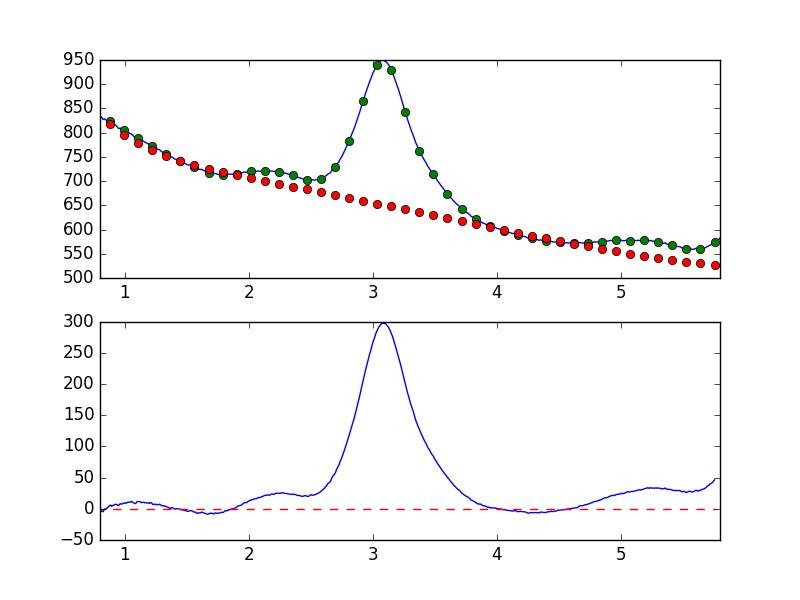

Source data for this figure (header and first rows):
7.681951752392544019e-01, -8.025670235783536555e+00
7.738631750302433776e-01, -6.751959468986569846e+00
7.795311748212323533e-01, -5.280878849589157653e+00
7.851991746122213289e-01, -6.218559314947924577e+00
7.908671744032103046e-01, -6.022755337575517842e+00
7.965351741941992803e-01, -4.086096878266289423e+00
8.022031739851883669e-01, -4.583501495470045484e+00
8.078711737761772316e-01, -3.692084013262046938e+00
8.135391735671662072e-01, -3.081146755718236818e+00
8.192071733581552939e-01, -3.822091656288080230e+00
8.248751731491442696e-01, -4.829460296859792834e+00
8.305431729401332452e-01, -2.760531075727385542e+00
8.362111727311222209e-01, -4.855340513408918923e-01
8.418791725221110855e-01, -1.164595360571638594e-01
8.475471723131001722e-01, 3.013525483924013315e-01
8.532151721040891479e-01, 5.050329834016338282e-01
8.588831718950781235e-01, 1.729637355050954284e+00
8.645511716860672102e-01, 2.883439022858738099e+00
8.702191714770560749e-01, 3.173356365875292795e+00
8.758871712680450505e-01, 5.574374169400130086e+00
8.815551710590340262e-01, 5.743423019514239058e+00
8.872231708500230019e-01, 5.643884591176060894e+00
8.928911706410120885e-01, 3.936563567199073077e+00
8.985591704320010642e-01, 5.292695211461364124e+00
9.042271702229900399e-01, 5.065460588622954674e+00
9.098951700139790155e-01, 5.585762931311592183e+00
9.155631698049678802e-01, 6.875667581531502037e+00
9.212311695959569668e-01, 7.018152967222818006e+00
9.268991693869459425e-01, 7.353216559295333354e+00
9.325671691779349182e-01, 6.911773797409296094e+00
9.382351689689240049e-01, 6.992379281379612621e+00
9.439031687599129805e-01, 5.526766321960167261e+00
9.495711685509018452e-01, 5.153089128341889591e+00
9.552391683418909318e-01, 6.088847612840595502e+00
9.609071681328797965e-01, 8.031888367459600886e+00
9.665751679238688832e-01, 8.308109742014721633e+00
9.722431677148579698e-01, 7.564699148822001007e+00
9.779111675058468345e-01, 7.715567633009868587e+00
9.835791672968358101e-01, 8.586552509237321829e+00
9.892471670878246748e-01, 8.850964236695972431e+00
9.949151668788137615e-01, 9.396102532388908912e+00
1.000583166669802848e+00, 8.985400862131314170e+00
1.006251166460791602e+00, 9.677538136203793329e+00
1.011919166251780799e+00, 9.027200060573818519e+00
1.017587166042769553e+00, 9.918601149801588690e+00
1.023255165833758751e+00, 1.063311168016821284e+01
1.028923165624747726e+00, 1.052113268967127624e+01
1.034591165415736702e+00, 1.072817019677870576e+01
1.040259165206725678e+00, 1.092805053245740510e+01
1.045927164997714431e+00, 1.082871868001871007e+01
1.051595164788703629e+00, 1.182964794308600176e+01
1.057263164579692605e+00, 1.107152256278311597e+01
1.062931164370681802e+00, 1.095222892867104747e+01
1.068599164161670556e+00, 1.034505626234169995e+01
1.074267163952659310e+00, 9.250246910387886601e+00
1.079935163743648507e+00, 8.292066656901852184e+00
1.085603163534637483e+00, 8.466729528163114082e+00
1.091271163325626681e+00, 9.279055507483235488e+00
1.096939163116615434e+00, 1.111570051567287010e+01
1.102607162907604632e+00, 1.176456559073062635e+01
1.108275162698593386e+00, 1.188580518862431745e+01
... 839 more rows
